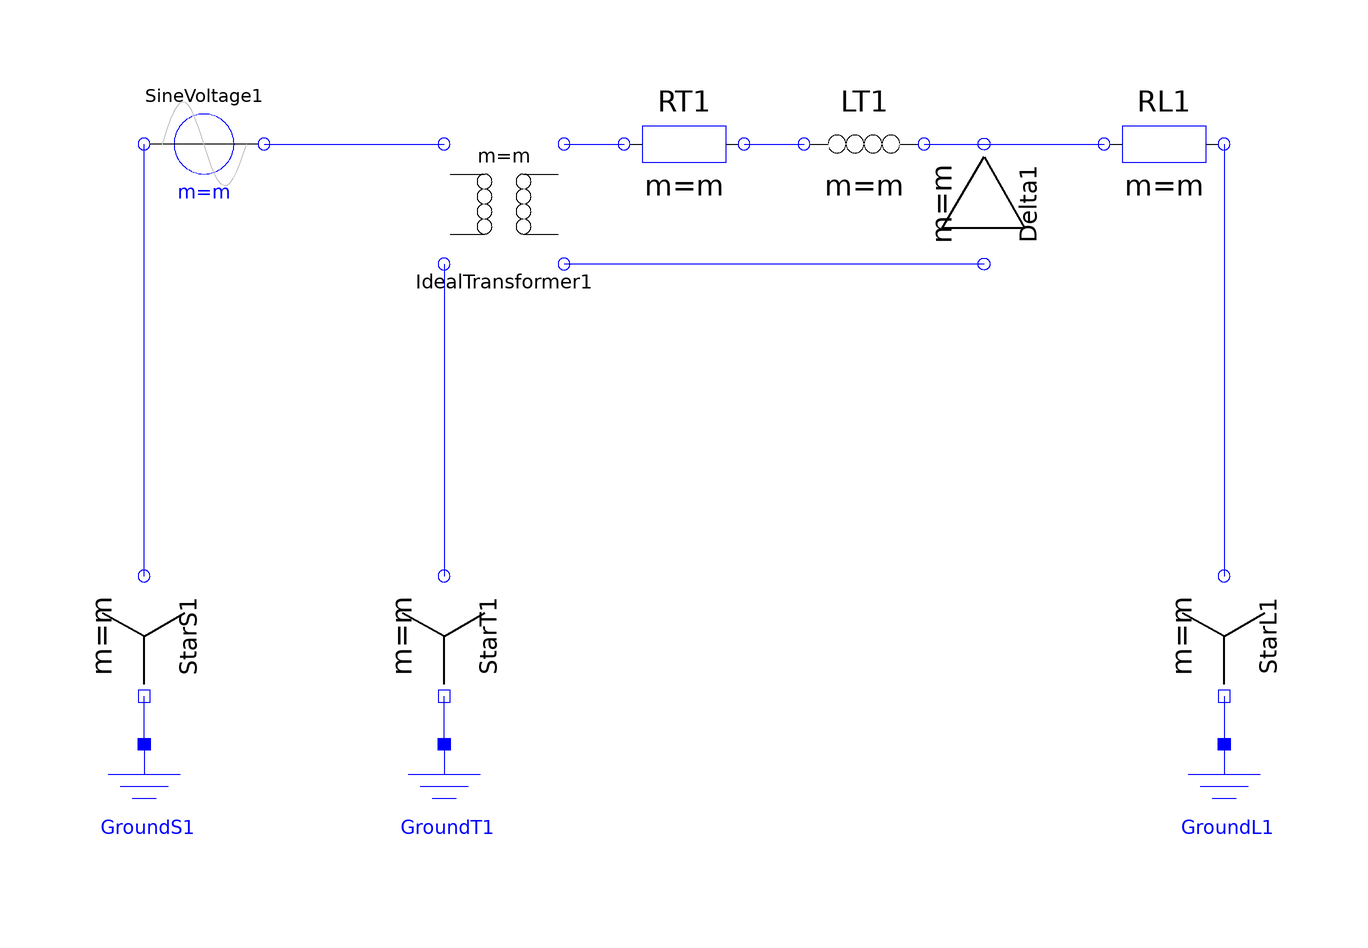

The component connection diagram of the Modelica model below, drawn from its own Placement and Line annotations.

model TransformerYD "Test example with multiphase components" 
      extends Modelica.Icons.Example;
      parameter Integer m=3 "Number of phases";
      parameter Modelica.SIunits.Voltage V=1 "Amplitude of Star-Voltage";
      parameter Modelica.SIunits.Frequency f=5 "Frequency";
      parameter Modelica.SIunits.Inductance LT=0.003 
        "Transformer stray inductance";
      parameter Modelica.SIunits.Resistance RT=0.05 "Transformer resistance";
      parameter Modelica.SIunits.Resistance RL=1 "Load Resistance";
      parameter Real nT=1/sqrt((1 - Modelica.Math.cos(2*Modelica.Constants.pi/m))
          ^2 + (Modelica.Math.sin(2*Modelica.Constants.pi/m))^2) 
        "Transformer ratio";
      annotation (Documentation(info="<HTML>
<p>
Test example with multiphase components:<br>
Star-connected voltage source feeds via a Y-D-transformer with internal impedance (RT, LT) a load resistor RT.<br>
Using f=5 Hz LT=3mH defines nominal voltage drop of approximately 10 %.<br>
Simulate for 1 second (2 periods) and compare voltages and currents of source, transformer and load.
</p>
</HTML>"), Diagram);
      Sources.SineVoltage SineVoltage1(
        V=fill(V, m),
        freqHz=fill(f, m),
        m=m) annotation (extent=[-90, 10; -70, 30], rotation=-180);
      Basic.Star StarS1(m=m) 
        annotation (extent=[-100, -72; -80, -52], rotation=-90);
      Modelica.Electrical.Analog.Basic.Ground GroundS1 
        annotation (extent=[-100, -100; -80, -80]);
      Ideal.IdealTransformer IdealTransformer1(m=m, n=fill(nT, m)) 
        annotation (extent=[-40, 0; -20, 20]);
      Basic.Star StarT1(m=m) 
        annotation (extent=[-50, -72; -30, -52], rotation=-90);
      Basic.Delta Delta1(m=m) annotation (extent=[60, 0; 40, 20], rotation=-90);
      Modelica.Electrical.Analog.Basic.Ground GroundT1 
        annotation (extent=[-50, -100; -30, -80]);
      Basic.Resistor RT1(m=m, R=fill(RT/nT^2, m)) 
        annotation (extent=[-10, 10; 10, 30]);
      Basic.Inductor LT1(m=m, L=fill(LT/nT^2, m)) 
        annotation (extent=[20, 10; 40, 30]);
      Basic.Resistor RL1(m=m, R=fill(RL, m)) 
        annotation (extent=[70, 10; 90, 30], rotation=0);
      Basic.Star StarL1(m=m) 
        annotation (extent=[80, -72; 100, -52], rotation=-90);
      Modelica.Electrical.Analog.Basic.Ground GroundL1 
        annotation (extent=[80, -100; 100, -80]);
    equation 
      connect(GroundS1.p, StarS1.pin_n) 
        annotation (points=[-90, -80; -90, -72], style(color=3));
      connect(GroundT1.p, StarT1.pin_n) 
        annotation (points=[-40, -80; -40, -72], style(color=3));
      connect(StarS1.plug_p, SineVoltage1.plug_n) 
        annotation (points=[-90, -52; -90, 20; -90, 20], style(color=3));
      connect(SineVoltage1.plug_p, IdealTransformer1.plug_p1) 
        annotation (points=[-70, 20; -40, 20], style(color=3));
      connect(IdealTransformer1.plug_n1, StarT1.plug_p) 
        annotation (points=[-40, 0; -40, -52], style(color=3));
      connect(IdealTransformer1.plug_p2, RT1.plug_p) 
        annotation (points=[-20, 20; -10, 20], style(color=3));
      connect(RT1.plug_n, LT1.plug_p) 
        annotation (points=[10, 20; 20, 20], style(color=3));
      connect(LT1.plug_n, Delta1.plug_p) 
        annotation (points=[40, 20; 50, 20], style(color=3));
      connect(Delta1.plug_n, IdealTransformer1.plug_n2) 
        annotation (points=[50, 0; -20, 0], style(color=3));
      connect(Delta1.plug_p, RL1.plug_p) 
        annotation (points=[50, 20; 70, 20], style(color=3));
      connect(RL1.plug_n, StarL1.plug_p) 
        annotation (points=[90, 20; 90, -52; 90, -52], style(color=3));
      connect(StarL1.pin_n, GroundL1.p) 
        annotation (points=[90, -72; 90, -80], style(color=3));
    end TransformerYD;